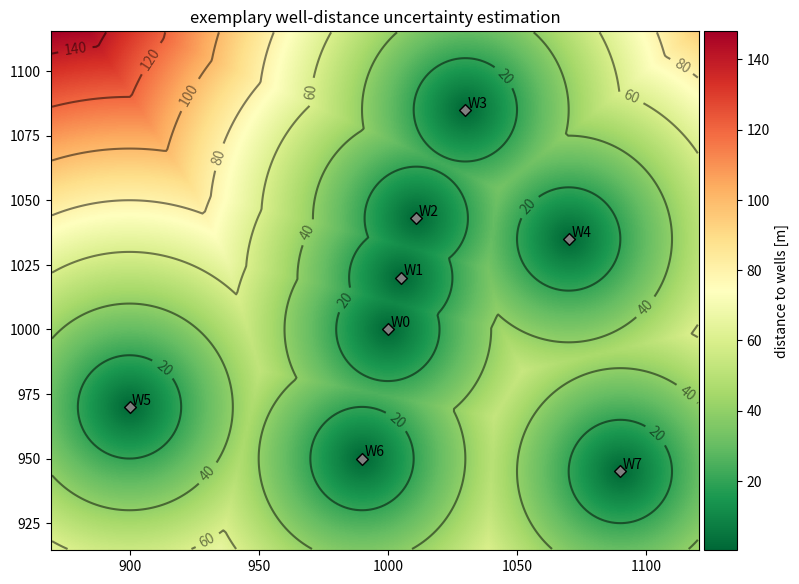

Source code (Python):
# -*- coding: utf-8 -*-
"""
Uncertainty estimation and quantification is increasingly important in geo-
scientific and geotechnical applications. One approach is to quantify
uncertainty in terms of the distance to the next source of information (e.g,
outcrop, well, geophysical profile etc.).

Given a set of wells, this code computes and visualizes a raster that contains
information about the distances from each raster point to the next well.

[redacted]
First version released: 24. October 2021
License: MIT License (license file in repository)
"""

from mpl_toolkits.axes_grid1 import make_axes_locatable
import matplotlib.pyplot as plt
import numpy as np


###############################################################################
# functions

def compute_grid_extent(well_dict: dict, DIST: float) -> list:
    ''' computes the extent of the distance grid beyond the wells'''
    coords = np.array(list(well_dict.values()))
    x_coords, y_coords = coords[:, 0], coords[:, 1]

    ll = np.array([x_coords.min()-DIST, y_coords.min()-DIST])
    ur = np.array([x_coords.max()+DIST, y_coords.max()+DIST])

    return ll, ur


def compute_grid_coords(ll, ur, RESOLUTION) -> list:
    ''' computes the coordinates of the grid points '''
    xs = np.linspace(ll[0], ur[0], num=int((ur[0] - ll[0]) / RESOLUTION))
    ys = np.linspace(ll[1], ur[1], num=int((ur[1] - ll[1]) / RESOLUTION))
    xs, ys = np.meshgrid(xs, ys)
    # return coordinates and shape of grid
    return xs, ys


def distance(x: float, y: float, well: list) -> float:
    ''' computes the distance between x-y coordinates and a well '''
    dist_x = np.abs(x - well[0])
    dist_y = np.abs(y - well[1])

    return np.sqrt(dist_x**2 + dist_y**2)


###############################################################################
# static variables / constants and well dictionary

DIST = 30  # [m] extend of grid beyond wells
RESOLUTION = 1  # [m]  resolution of grid
SAVE_RASTER = False  # whether or not a .csv raster should be saved
SAVE_IMAGE = True  # whether or not an image of the distances should be saved

# dictionary with wells: keys= well names, values= well koordinates
# exemplary wells
wells = {'W0': [1000, 1000],
         'W1': [1005, 1020],
         'W2': [1011, 1043],
         'W3': [1030, 1085],
         'W4': [1070, 1035],
         'W5': [900, 970],
         'W6': [990, 950],
         'W7': [1090, 945]}

###############################################################################
# computation of distances

ll, ur = compute_grid_extent(wells, DIST)
xs, ys = compute_grid_coords(ll, ur, RESOLUTION)

# compute min distance between each grid point and all wells
dists = [distance(xs, ys, well) for well in list(wells.values())]
distance_grid = np.dstack(dists).min(axis=2)

# eventually save result as coordinates with scalar values
if SAVE_RASTER is True:
    distance_raster = np.vstack((xs.flatten(), ys.flatten(),
                                 distance_grid.flatten())).T
    np.savetxt(r'distance_raster.csv', distance_raster, delimiter=',')

###############################################################################
# result visualization

fig, ax = plt.subplots(figsize=(8, 6))

# add raster image to plot
im = ax.imshow(distance_grid, cmap='RdYlGn_r', origin='lower',
               extent=(ll[0]-RESOLUTION/2, ur[0]+RESOLUTION/2,
                       ll[1]-RESOLUTION/2, ur[1]+RESOLUTION/2))

# add distance contour lines to plot
CS = ax.contour(xs, ys, distance_grid,
                colors='black', alpha=0.5, origin='lower',
                extent=(ll[0]-RESOLUTION/2, ur[0]+RESOLUTION/2,
                        ll[1]-RESOLUTION/2, ur[1]+RESOLUTION/2))

ax.clabel(CS, CS.levels, inline=True, fmt='%d')

# add well positions to plot
for i, d in enumerate(list(wells.values())):
    ax.scatter(d[0], d[1], color='grey', edgecolor='black', marker='D')
    ax.annotate(list(wells.keys())[i], (d[0]+1, d[1]+1))

# add colorbar to plot
divider = make_axes_locatable(ax)
cax = divider.append_axes("right", size="5%", pad=0.05)

cbar = plt.colorbar(im, cax=cax)
cbar.set_label('distance to wells [m]')

# add title to plot
ax.set_title('exemplary well-distance uncertainty estimation')

plt.tight_layout()
# eventually save a visualization of the distance map
if SAVE_IMAGE is True:
    plt.savefig('distance_to_wells.png', dpi=600)
